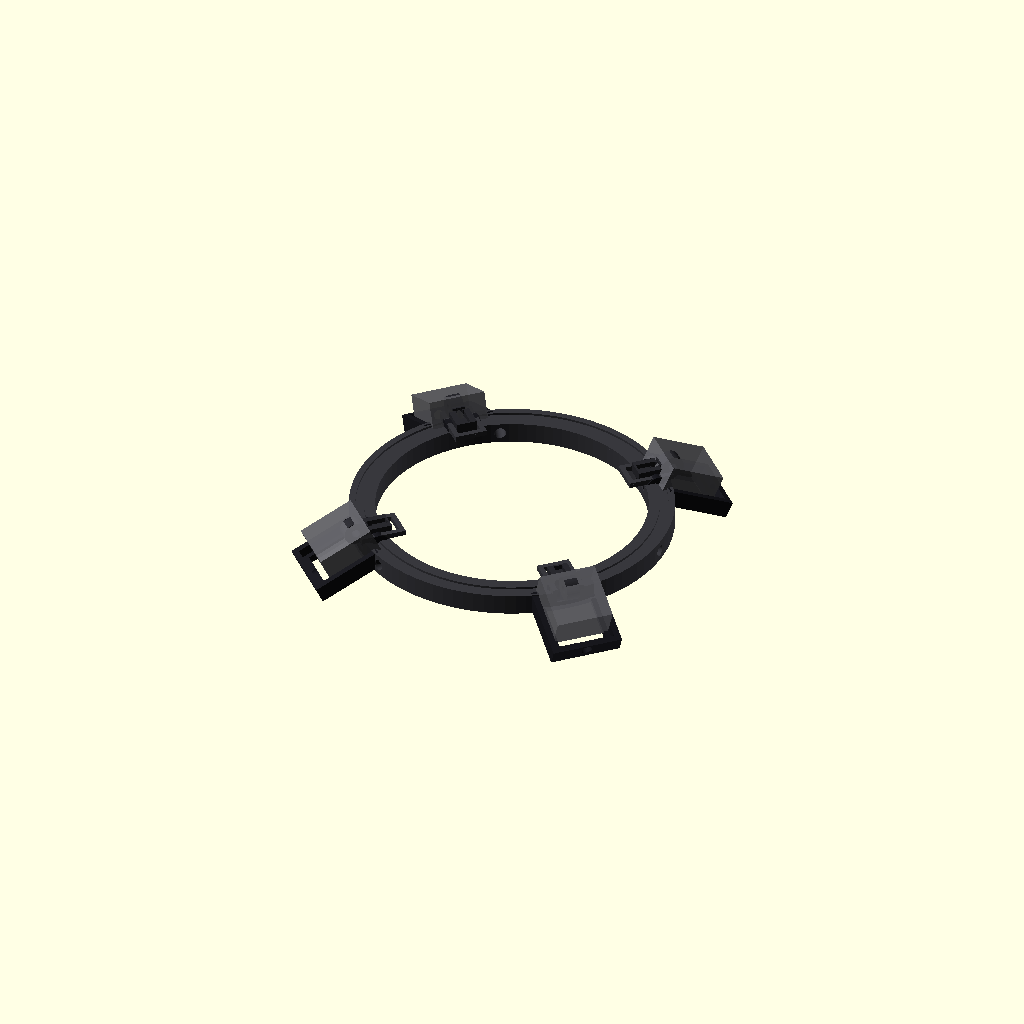
Cell 1: the model at its default parameters.
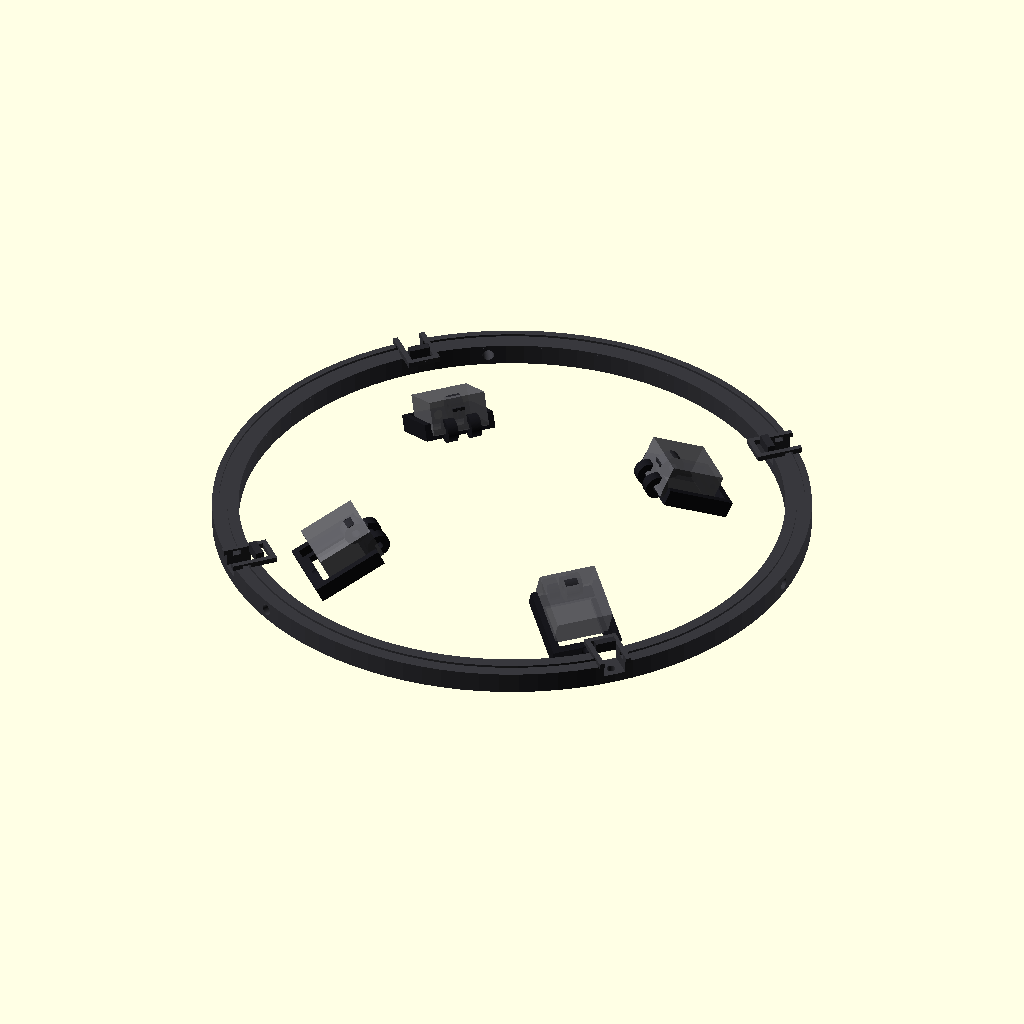
Cell 2 — ring_id set to 206, the other parameters unchanged.
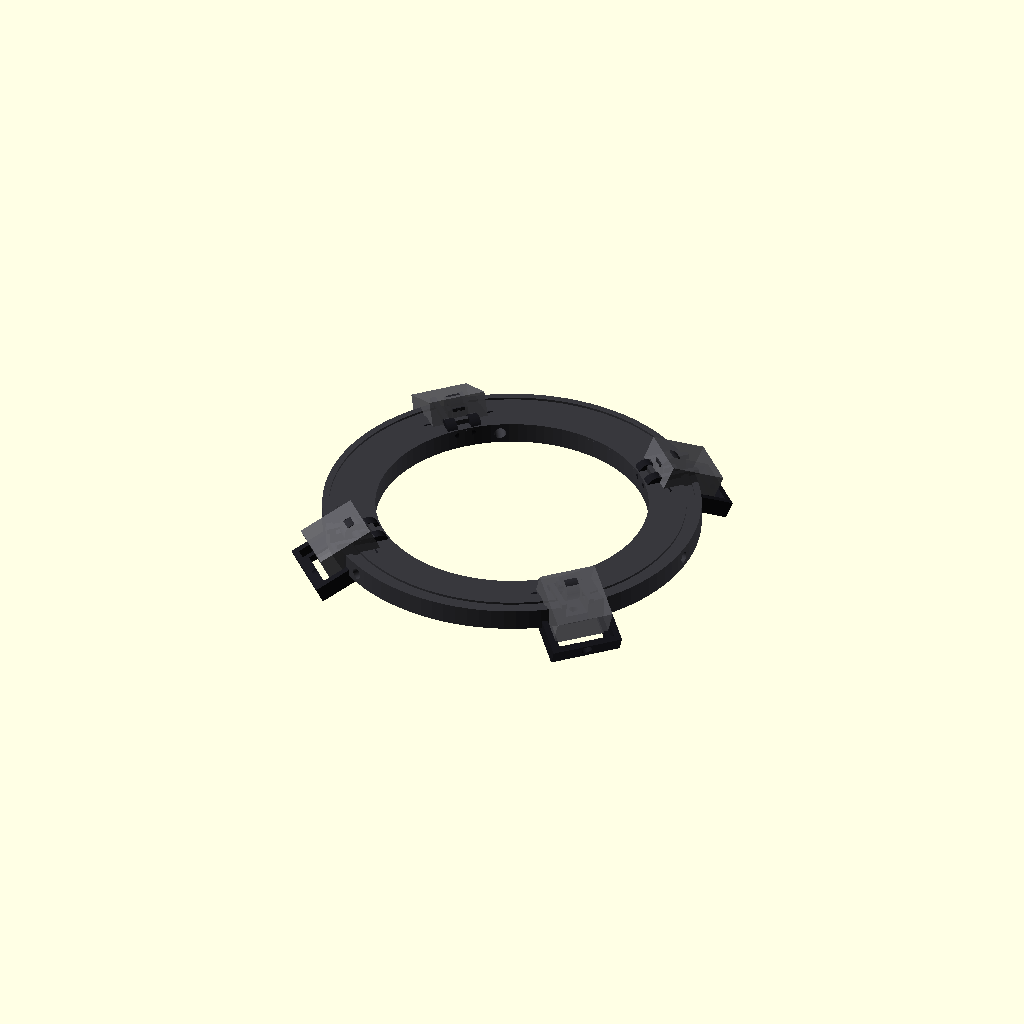
Cell 3 — ring_wall_radial set to 20, the other parameters unchanged.
All cells are drawn from one camera (rotation 55°, 0°, 25°, orthographic, colour scheme Cornfield), so only the parameter changes between them.
Source of the model, cad/history/microscope_led_head_v013_clean_pivot.scad:

/*
  PC SERVICE - Luz LED profesional para microscopio
  Cabezal modular paramétrico V0.13
  OpenSCAD

  Cambios V0.11:
  - BASE GENERAL: V0.9.
  - POD: copia literal de V0.6.1, incluyendo TODOS sus parámetros asociados.
  - El pod NO fue rediseñado ni reinterpretado.
  - 4 módulos LED nuevamente separados EXACTAMENTE 90°.
  - Fase angular configurable; default 45° -> 45/135/225/315°.
  - Pod restaurado al concepto original de bandeja deslizante.
  - La horquilla M3 ahora se une por DEBAJO y DETRÁS de la bandeja.
  - Se elimina por completo la protuberancia que invadía el pocket del disipador.
  - Los agujeros M4 de fijación siguen directamente en la pared del aro,
    sin bosses/guías salientes.
  - Encastres aro-brazo siguen abiertos hacia el exterior para permitir
    deslizamiento limpio.
*/

part = "assembly";       // "assembly", "ring", "arm", "pod", "print_plate"
exploded = 0;
$fn = 96;

// ============================================================
// PARÁMETROS PRINCIPALES
// ============================================================

// Aro
ring_id              = 103.0;
ring_wall_radial     = 10.0;
ring_od              = ring_id + 2*ring_wall_radial;
ring_h               = 8.0;

// Tornillos radiales de fijación al microscopio
scope_screw_angles   = [0,120,240];
scope_screw_hole     = 4.4;     // M4 con holgura
scope_screw_length   = 23.0;

// LEDs / brazos: SIEMPRE separados 90°
led_phase            = 45.0;    // rotación global del conjunto de 4 LEDs
arm_angles           = [led_phase,
                        led_phase+90,
                        led_phase+180,
                        led_phase+270];

// Óptica
cob_center_radius    = 68.0;
pod_tilt             = 25.0;
pod_drop             = 10.0;

// Disipador
heatsink_w           = 22.0;
heatsink_l           = 22.0;
heatsink_h           = 13.0;    // EDITAR si tu disipador real difiere
heatsink_clearance   = 0.30;    // por lado
pocket_w             = heatsink_w + 2*heatsink_clearance;
pocket_l             = heatsink_l + 2*heatsink_clearance;

// Unión aro -> brazo
arm_tongue_w         = 8.0;
arm_tongue_l         = 13.0;
arm_tongue_t         = 4.0;
slot_clearance_xy    = 0.30;
arm_slot_w           = arm_tongue_w + 2*slot_clearance_xy;
arm_slot_l           = arm_tongue_l + 0.6;
arm_slot_depth       = arm_tongue_t + 0.40;

// Bloqueo brazo -> aro
arm_lock_hole        = 3.3;     // M3
arm_lock_offset      = 4.0;

// Brazo
arm_w                = 10.0;
arm_t                = 5.0;
arm_pivot_r          = 63.5;
arm_pivot_hole       = 3.3;
arm_pivot_ear_d      = 9.0;
arm_pivot_ear_t      = 5.0;

// Pod / bandeja deslizante
pod_wall             = 2.4;
pod_back             = 2.8;
pod_rail_h           = 5.0;
pod_outer_w          = pocket_w + 2*pod_wall;
pod_outer_l          = pocket_l + 2*pod_wall;

// Apertura frontal del pod para insertar/deslizar el disipador.
// El disipador entra desde el lado exterior (+X local).
pod_front_open       = true;

// Horquilla de articulación
pod_fork_t           = 4.0;
pod_fork_gap         = arm_pivot_ear_t + 0.40;
pod_pivot_hole       = 3.3;
pod_pivot_ear_d      = 9.0;

// Cuello compacto: NO sobresale hacia la zona del disipador.
pod_neck_l           = 4.0;
pod_neck_h           = 3.0;

// Cable
wire_channel_w       = 3.2;
wire_channel_d       = 1.8;
pod_wire_hole        = 4.0;

pod_side_h           = 5.0;
diffuser_enable      = true;
diffuser_slot        = 1.2;
diffuser_gap         = 5.0;
fork_gap             = arm_pivot_ear_t + 0.35;
fork_t               = 4.0;
fork_hole            = 3.3;
fork_outer_w         = fork_gap + 2*fork_t;
// ============================================================
// UTILIDADES
// ============================================================

module radial(angle, r=0, z=0){
    rotate([0,0,angle])
        translate([r,0,z])
            children();
}

// ============================================================
// ARO CENTRAL
// ============================================================

module ring_body(){
    difference(){
        union(){
            // Aro simple
            difference(){
                cylinder(h=ring_h, d=ring_od);
                translate([0,0,-0.5])
                    cylinder(h=ring_h+1, d=ring_id);
            }

            // Refuerzo bajo cada ranura de brazo.
            // No forma paredes laterales que bloqueen la entrada.
            for(a = arm_angles){
                rotate([0,0,a])
                    translate([ring_od/2 - arm_slot_l/2 - 1.0,
                               0,
                               ring_h + 1.0])
                        cube([arm_slot_l+4,
                              arm_slot_w+4,
                              2.0],
                             center=true);
            }
        }

        // Agujeros M4 radiales directos
        for(a = scope_screw_angles){
            rotate([0,0,a])
                translate([ring_od/2,0,ring_h/2])
                    rotate([0,90,0])
                        cylinder(h=ring_wall_radial*2 + 6,
                                 d=scope_screw_hole,
                                 center=true);
        }

        // Ranuras abiertas al borde exterior
        for(a = arm_angles){
            rotate([0,0,a])
                translate([ring_od/2 - arm_slot_l/2 + 1.0,
                           0,
                           ring_h - arm_slot_depth/2 + 1.1])
                    cube([arm_slot_l+4.0,
                          arm_slot_w,
                          arm_slot_depth+2.5],
                         center=true);

            // Agujero M3 vertical de bloqueo.
            // Está radialmente desplazado respecto al M4, por lo que aun
            // en posiciones angulares próximas no cruza el agujero radial.
            rotate([0,0,a])
                translate([ring_od/2 - arm_lock_offset,
                           0,
                           ring_h/2])
                    cylinder(h=ring_h+6,
                             d=arm_lock_hole,
                             center=true);
        }

        // Canaleta superior circular para cableado
        translate([0,0,ring_h-wire_channel_d/2+0.05])
            difference(){
                cylinder(h=wire_channel_d+0.2,
                         d=ring_od-5);
                cylinder(h=wire_channel_d+0.4,
                         d=ring_od-5-2*wire_channel_w);
            }
    }
}

// ============================================================
// BRAZO
// ============================================================

module arm_part(){
    /*
      V0.13 - pivote corregido de forma simple.

      Geometría:
      [lengüeta/barra] -> [cuello central angosto] -> [cilindro M3]

      El cilindro queda completamente libre por ambos laterales.
      No hay brazos laterales, escalones ni geometría que lo envuelva.
    */

    base_r_local = ring_od/2 - arm_tongue_l + 1.0;
    pivot_x = arm_pivot_r - base_r_local;

    pivot_radius = arm_pivot_ear_d/2;

    // La parte ancha termina 5 mm antes del centro del pivote.
    // Eso deja un cuello central claramente visible.
    neck_len = 5.0;
    neck_w   = 5.0;

    wide_end_x = pivot_x - neck_len;
    wide_len   = max(3.0, wide_end_x);

    difference(){
        union(){
            // Parte principal recta del brazo.
            // Conserva el ancho de la lengüeta de encastre.
            translate([wide_len/2, 0, arm_tongue_t/2])
                cube([wide_len,
                      arm_tongue_w,
                      arm_tongue_t],
                     center=true);

            // ÚNICO cuello central, desde atrás hasta el centro del cilindro.
            translate([wide_end_x + neck_len/2,
                       0,
                       arm_t/2])
                cube([neck_len,
                      neck_w,
                      arm_t],
                     center=true);

            // Cilindro completo y expuesto.
            translate([pivot_x,0,arm_t/2])
                rotate([90,0,0])
                    cylinder(h=arm_pivot_ear_t,
                             d=arm_pivot_ear_d,
                             center=true);
        }

        // M3 de bloqueo aro-brazo.
        // Se mantiene dentro de la parte ancha.
        lock_x = min(arm_tongue_l-arm_lock_offset, wide_end_x-1.5);
        translate([lock_x,0,0])
            cylinder(h=12,
                     d=arm_lock_hole,
                     center=true);

        // M3 del pivote.
        translate([pivot_x,0,arm_t/2])
            rotate([90,0,0])
                cylinder(h=arm_pivot_ear_t+4,
                         d=arm_pivot_hole,
                         center=true);

        // Canaleta de cable sólo en la sección ancha.
        if(wide_len > 4)
            translate([wide_len/2,
                       0,
                       arm_tongue_t-wire_channel_d/2+0.05])
                cube([max(3,wide_len-1.5),
                      wire_channel_w,
                      wire_channel_d+0.2],
                     center=true);
    }
}

module pod_tray(){
    /*
      Sistema local:
      - X = radial hacia afuera
      - Y = tangencial
      - Z = vertical
      - cara del LED apunta aproximadamente hacia -Z,
        inclinada pod_tilt hacia -X (centro del microscopio).
    */

    difference(){
        union(){
            // Bandeja / respaldo
            translate([6,0,0])
                cube([pod_outer_l, pod_outer_w, pod_back], center=true);

            // Labios laterales de retención del disipador
            for(s=[-1,1]){
                translate([6, s*(pocket_w/2 + pod_wall/2), pod_side_h/2])
                    cube([pod_outer_l, pod_wall, pod_side_h], center=true);
            }

            // Labio posterior
            translate([6 + pod_outer_l/2 - pod_wall/2,0,pod_side_h/2])
                cube([pod_wall, pod_outer_w, pod_side_h], center=true);

            // Horquilla doble del pivote en el lado interior
            for(s=[-1,1]){
                translate([-pod_outer_l/2 + 4.5,
                           s*(fork_gap/2 + fork_t/2),
                           1.5])
                    rotate([90,0,0])
                        cylinder(h=fork_t,
                                 d=9.0,
                                 center=true);
            }

            // V0.6 corregida:
            // Se eliminó el puente de unión horquilla-bandeja que sobresalía
            // dentro de la zona útil del pod e interfería con el montaje.
            // La horquilla queda unida por sus propias orejas al cuerpo del pod.
        }

        // Hueco central para reducir plástico detrás del disipador
        translate([6,0,-0.2])
            cube([pocket_l-4, pocket_w-4, pod_back+1], center=true);

        // Agujeros M3 de la horquilla
        for(s=[-1,1]){
            translate([-pod_outer_l/2 + 4.5,
                       s*(fork_gap/2 + fork_t/2),
                       1.5])
                rotate([90,0,0])
                    cylinder(h=fork_t+3, d=fork_hole, center=true);
        }

        // Paso de cable
        translate([6 + pod_outer_l/2 - 3,0,2.5])
            rotate([0,90,0])
                cylinder(h=8, d=pod_wire_hole, center=true);

        // Ranura opcional para difusor en el frente
        if(diffuser_enable){
            translate([6 - pod_outer_l/2 + diffuser_gap,0,-0.1])
                cube([diffuser_slot, pocket_w+1.0, pod_back+2], center=true);
        }
    }
}

module pod_part(){
    rotate([0,pod_tilt,0])
        pod_tray();
}

// ============================================================
// ENSAMBLE
// ============================================================

module assembled(){
    color([0.22,0.22,0.24])
        ring_body();

    for(a = arm_angles){
        base_r = ring_od/2 - arm_tongue_l + 1.0;

        color([0.16,0.16,0.18])
            radial(a,
                   base_r + exploded,
                   ring_h)
                arm_part();

        color([0.10,0.10,0.12])
            radial(a,
                   arm_pivot_r + exploded*1.5,
                   ring_h + arm_t/2 - pod_drop)
                pod_part();

        // Disipador conceptual dentro del canal
        color([0.38,0.38,0.40,0.85])
            radial(a,
                   cob_center_radius + exploded*1.8,
                   ring_h - pod_drop + heatsink_h/2 + pod_back/2)
                rotate([0,pod_tilt,0])
                    cube([heatsink_l,
                          heatsink_w,
                          heatsink_h],
                         center=true);

        // COB conceptual
        color([1.0,0.75,0.08])
            radial(a,
                   cob_center_radius + exploded*1.8,
                   ring_h - pod_drop + pod_back/2 + 0.8)
                rotate([0,pod_tilt,0])
                    cube([13,13,1.0],
                         center=true);
    }
}

// ============================================================
// PLACA DE IMPRESIÓN
// ============================================================

module print_plate(){
    ring_body();

    for(i=[0:3])
        translate([145,-45+i*30,0])
            arm_part();

    for(i=[0:3])
        translate([-145,-55+i*38,8])
            rotate([0,-pod_tilt,0])
                pod_part();
}

// ============================================================
// SALIDA
// ============================================================

if(part=="assembly")
    assembled();
else if(part=="ring")
    ring_body();
else if(part=="arm")
    arm_part();
else if(part=="pod")
    pod_part();
else if(part=="print_plate")
    print_plate();
else
    assembled();
Parameter table extracted from the source (name, type, default, range or options):
part: string, default "assembly"
exploded: number, default 0
ring_id: number, default 103
ring_wall_radial: number, default 10
ring_h: number, default 8
scope_screw_angles: vector, default [0, 120, 240]
scope_screw_hole: number, default 4.4
scope_screw_length: number, default 23
led_phase: number, default 45
cob_center_radius: number, default 68
pod_tilt: number, default 25
pod_drop: number, default 10
heatsink_w: number, default 22
heatsink_l: number, default 22
heatsink_h: number, default 13
heatsink_clearance: number, default 0.3
arm_tongue_w: number, default 8
arm_tongue_l: number, default 13
arm_tongue_t: number, default 4
slot_clearance_xy: number, default 0.3
arm_lock_hole: number, default 3.3
arm_lock_offset: number, default 4
arm_w: number, default 10
arm_t: number, default 5
arm_pivot_r: number, default 63.5
arm_pivot_hole: number, default 3.3
arm_pivot_ear_d: number, default 9
arm_pivot_ear_t: number, default 5
pod_wall: number, default 2.4
pod_back: number, default 2.8
pod_rail_h: number, default 5
pod_front_open: bool, default true
pod_fork_t: number, default 4
pod_pivot_hole: number, default 3.3
pod_pivot_ear_d: number, default 9
pod_neck_l: number, default 4
pod_neck_h: number, default 3
wire_channel_w: number, default 3.2
wire_channel_d: number, default 1.8
pod_wire_hole: number, default 4
pod_side_h: number, default 5
diffuser_enable: bool, default true
diffuser_slot: number, default 1.2
diffuser_gap: number, default 5
fork_t: number, default 4
fork_hole: number, default 3.3
